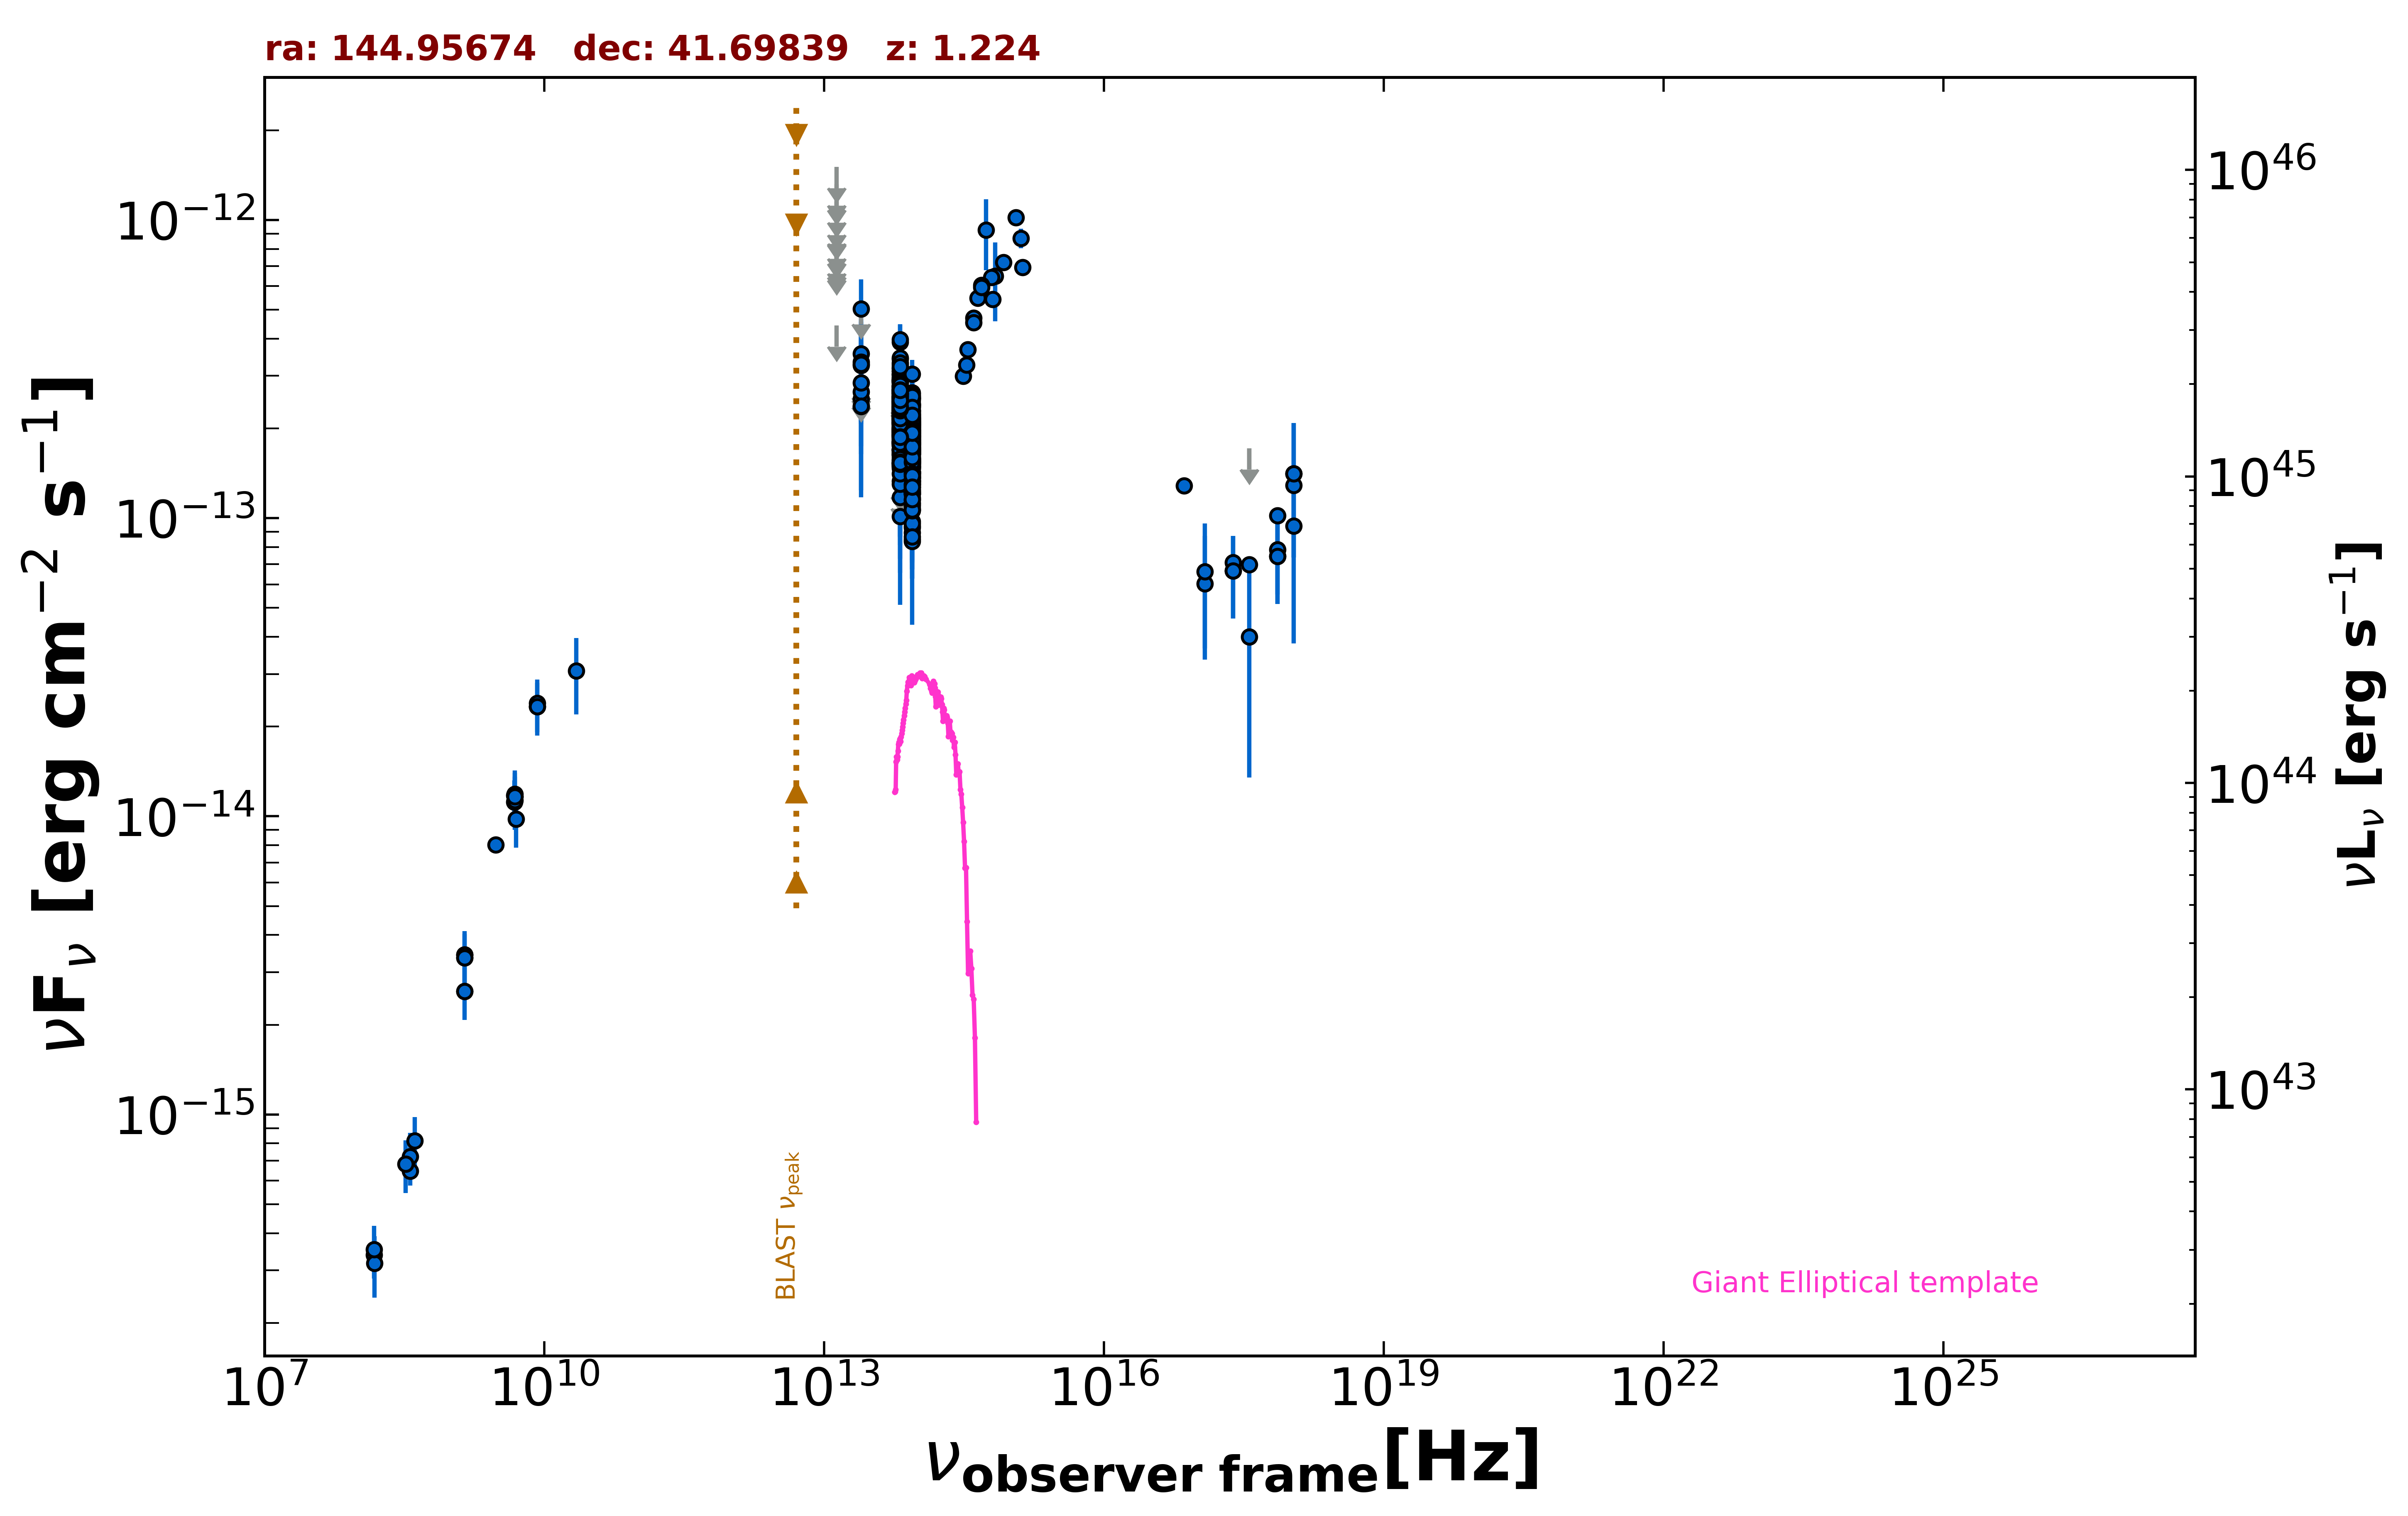

Data behind this chart, as committed beside it:
freq., flux, err_flux, MJD_start, MJD_end, flag, catalog, reference
1.400e+09, 3.356e-15, 2.000e-18, 55000, 55000, , FIRST, White et al. 1997  ApJ  475 479
1.400e+09, 3.436e-15, 1.035e-16, 55000, 55000, , NVSS, Condon et al. 1998  AJ  115  1693
3.000e+09, 8.033e-15, 4.300e-17, 55000, 55000, , VLASSQL, Gordon et al. 2021  ApJS  255  30
2.418e+17, 6.665e-14, 2.054e-14, 54223, 54223, , 1OUSX, Giommi et al. in preparation
1.209e+17, 6.029e-14, 2.679e-14, 54223, 54223, , 1OUSX, Giommi et al. in preparation
3.627e+17, 1.713e-13, 0.000e+00, 54223, 54223, UL, 1OUSX, Giommi et al. in preparation
7.253e+17, 7.439e-14, 2.292e-14, 54223, 54223, , 1OUSX, Giommi et al. in preparation
1.088e+18, 1.411e-13, 6.722e-14, 54223, 54223, , 1OUSX, Giommi et al. in preparation
7.253e+17, 7.835e-14, 2.296e-14, 55000, 55000, , 2SXPS, Evans et al. 2020  ApJS  247  54
1.209e+17, 6.626e-14, 2.973e-14, 55000, 55000, , 2SXPS, Evans et al. 2020  ApJS  247  54
3.627e+17, 3.998e-14, 2.647e-14, 55000, 55000, , 2SXPS, Evans et al. 2020  ApJS  247  54
1.088e+18, 9.424e-14, 5.626e-14, 55000, 55000, , 2SXPS, Evans et al. 2020  ApJS  247  54
2.418e+17, 7.110e-14, 0.000e+00, 55000, 55000, , Chandra-CSC2, Evans et al. 2010  ApJS  189  37
1.088e+18, 1.288e-13, 0.000e+00, 55000, 55000, , Chandra-CSC2, Evans et al. 2010  ApJS  189  37
3.627e+17, 6.992e-14, 0.000e+00, 55000, 55000, , Chandra-CSC2, Evans et al. 2010  ApJS  189  37
7.253e+17, 1.019e-13, 0.000e+00, 55000, 55000, , Chandra-CSC2, Evans et al. 2010  ApJS  189  37
7.253e+16, 1.286e-13, 0.000e+00, 55000, 55000, , Chandra-CSC2, Evans et al. 2010  ApJS  189  37
1.500e+08, 3.378e-16, 3.420e-17, 55000, 55000, , TGSS150, Intema et al. 2017  A&A  598  A781
8.400e+09, 2.334e-14, 0.000e+00, 55000, 55000, , CRATES, Healey et al. 2007  ApJS  171  61
4.800e+09, 1.118e-14, 1.005e-15, 55000, 55000, , GB6, Gregory et al. 1996  ApJS  103  427
4.800e+09, 1.176e-14, 1.440e-15, 55000, 55000, , GB87, Gregory et al. 1992  VizieR  VIII/14/j20…
4.850e+09, 1.164e-14, 0.000e+00, 55000, 55000, , NORTH20, White and Becker  1992  ApJS  79  331
1.400e+09, 2.590e-15, 0.000e+00, 55000, 55000, , NORTH20, White and Becker  1992  ApJS  79  331
3.650e+08, 6.461e-16, 0.000e+00, 55000, 55000, , NORTH20, White and Becker  1992  ApJS  79  331
8.817e+13, 1.769e-13, 2.200e-15, 55000, 55000, , UNWISE, Schlafly et al. 2019  ApJS  240  30
6.517e+13, 2.240e-13, 3.450e-15, 55000, 55000, , UNWISE, Schlafly et al. 2019  ApJS  240  30
8.817e+13, 1.721e-13, 6.500e-15, 55000, 55000, , WISE, Wright et al. 2010  AJ  140  1868
6.517e+13, 2.296e-13, 9.300e-15, 55000, 55000, , WISE, Wright et al. 2010  AJ  140  1868
2.498e+13, 2.512e-13, 3.785e-14, 55000, 55000, , WISE, Wright et al. 2010  AJ  140  1868
1.363e+13, 4.425e-13, 0.000e+00, 55000, 55000, UL, WISE, Wright et al. 2010  AJ  140  1868
8.817e+13, 2.519e-13, 4.010e-14, 56968, 56968, , NEOWISE, Mainzer et al. 2014  ApJ  792  30
6.517e+13, 2.639e-13, 4.370e-14, 56968, 56968, , NEOWISE, Mainzer et al. 2014  ApJ  792  30
8.817e+13, 2.090e-13, 2.415e-14, 56968, 56968, , NEOWISE, Mainzer et al. 2014  ApJ  792  30
6.517e+13, 1.877e-13, 4.150e-14, 56968, 56968, , NEOWISE, Mainzer et al. 2014  ApJ  792  30
8.817e+13, 1.552e-13, 2.240e-14, 56968, 56968, , NEOWISE, Mainzer et al. 2014  ApJ  792  30
6.517e+13, 2.427e-13, 3.410e-14, 56968, 56968, , NEOWISE, Mainzer et al. 2014  ApJ  792  30
8.817e+13, 1.695e-13, 2.365e-14, 56968, 56968, , NEOWISE, Mainzer et al. 2014  ApJ  792  30
6.517e+13, 2.454e-13, 4.475e-14, 56968, 56968, , NEOWISE, Mainzer et al. 2014  ApJ  792  30
8.817e+13, 2.156e-13, 2.565e-14, 56969, 56969, , NEOWISE, Mainzer et al. 2014  ApJ  792  30
6.517e+13, 3.030e-13, 4.285e-14, 56969, 56969, , NEOWISE, Mainzer et al. 2014  ApJ  792  30
8.817e+13, 2.061e-13, 2.530e-14, 56968, 56968, , NEOWISE, Mainzer et al. 2014  ApJ  792  30
6.517e+13, 2.518e-13, 4.405e-14, 56968, 56968, , NEOWISE, Mainzer et al. 2014  ApJ  792  30
8.817e+13, 2.384e-13, 3.280e-14, 56968, 56968, , NEOWISE, Mainzer et al. 2014  ApJ  792  30
6.517e+13, 2.165e-13, 3.890e-14, 56968, 56968, , NEOWISE, Mainzer et al. 2014  ApJ  792  30
8.817e+13, 1.780e-13, 2.530e-14, 56969, 56969, , NEOWISE, Mainzer et al. 2014  ApJ  792  30
6.517e+13, 2.676e-13, 4.805e-14, 56969, 56969, , NEOWISE, Mainzer et al. 2014  ApJ  792  30
8.817e+13, 2.048e-13, 3.335e-14, 56968, 56968, , NEOWISE, Mainzer et al. 2014  ApJ  792  30
6.517e+13, 1.699e-13, 3.805e-14, 56968, 56968, , NEOWISE, Mainzer et al. 2014  ApJ  792  30
8.817e+13, 1.387e-13, 2.490e-14, 56968, 56968, , NEOWISE, Mainzer et al. 2014  ApJ  792  30
6.517e+13, 2.009e-13, 4.325e-14, 56968, 56968, , NEOWISE, Mainzer et al. 2014  ApJ  792  30
8.817e+13, 2.538e-13, 4.675e-14, 56968, 56968, , NEOWISE, Mainzer et al. 2014  ApJ  792  30
6.517e+13, 2.958e-13, 3.690e-14, 56968, 56968, , NEOWISE, Mainzer et al. 2014  ApJ  792  30
8.817e+13, 1.549e-13, 2.135e-14, 56968, 56968, , NEOWISE, Mainzer et al. 2014  ApJ  792  30
6.517e+13, 2.854e-13, 5.505e-14, 56968, 56968, , NEOWISE, Mainzer et al. 2014  ApJ  792  30
8.817e+13, 2.105e-13, 3.155e-14, 57135, 57135, , NEOWISE, Mainzer et al. 2014  ApJ  792  30
6.517e+13, 2.766e-13, 3.755e-14, 57135, 57135, , NEOWISE, Mainzer et al. 2014  ApJ  792  30
8.817e+13, 1.421e-13, 3.150e-14, 57136, 57136, , NEOWISE, Mainzer et al. 2014  ApJ  792  30
6.517e+13, 2.394e-13, 4.505e-14, 57136, 57136, , NEOWISE, Mainzer et al. 2014  ApJ  792  30
8.817e+13, 2.031e-13, 2.720e-14, 57136, 57136, , NEOWISE, Mainzer et al. 2014  ApJ  792  30
6.517e+13, 1.987e-13, 5.240e-14, 57136, 57136, , NEOWISE, Mainzer et al. 2014  ApJ  792  30
... 587 more rows
